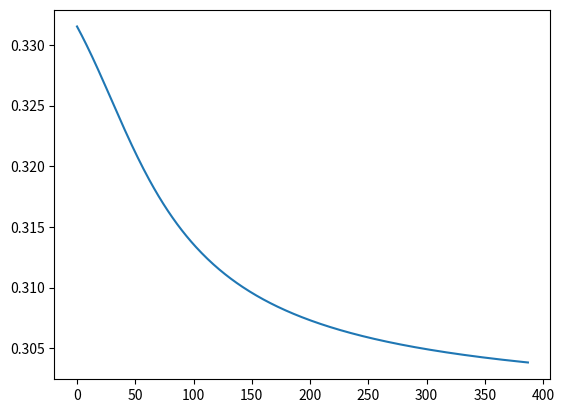

The matplotlib source for this figure:
import numpy as np
import matplotlib.pyplot as plt

sx = np.array([[0,1],[1,0]])
sy = np.array([[0,-1j],[1j,0]])
sz = np.array([[1,0],[0,-1]])

def norm(wavefunction):
    return np.sqrt(np.sum([x**2 for x in wavefunction]))

#to iterate through spin states, we just count up to 2**n and
#use the binary representation of the count as our state,
#replacing 0's with -1's
def state_from_iteration(N, i):
    i_bin = bin(i)[2:]#bin gives you '0b#'
    i_arr = [int(ch) for ch in i_bin]#now we have an array of 1's and 0's
    i_arr = list(np.zeros(N - len(i_arr))) + i_arr
    for k, spin in enumerate(i_arr):#convert all 0's to -1's
        if spin == 0:
            i_arr[k] = -1
    return i_arr

#state is a vector state of system
def Hcoeff(N, state):
    #The Ising hamiltonian in 1D
    H = 0
    for i in range(N-1):
        H += (state[i])*(state[i+1])
    return H

#wavefunction is a vector of length 2^n
#returns a vector that's a modified wavefunction
def Hsys(N, wavefunction):
    Hsysn = np.zeros(2**N)
    for i,coeff in enumerate(wavefunction): 
        Hsysn[i] = (Hcoeff(N, state_from_iteration(N, i))*coeff)
    return Hsysn
    
#Returns a Hamiltonian diagonal matrix of size 2^nx2^n using Ising model
def Hamiltonian(N):
    Hsysn = np.zeros((2**N,2**N))
    for i in range(N): 
        Hsysn[i][i] = Hcoeff(N, state_from_iteration(N, i))
    return Hsysn

def T_ising(N,J,h):
    valStore = np.zeros((2**N,2**N))
    finalVal = np.zeros((2**N,2**N))
    for i in range(N):
        singleCurrent = np.array([1])
        for j in range(N):
            current = np.array([1])
            for k in range(N):
                if k!=i and k!=j:
                    current = np.kron(current, np.identity(2))
                    # valList.append(numpy.identity(2))
                elif k == i:
                    current = np.kron(current, sz)
                else:
                    current = np.kron(current, sz)
            if j!=i:
                singleCurrent = np.kron(singleCurrent, np.identity(2))
            else:
                singleCurrent = np.kron(singleCurrent, sx)
            
            valStore += J*current
        finalVal += h*singleCurrent
    return valStore+finalVal
    
def Hamiltonian_heisenberg(N):
    ham = np.zeros((2**N,2**N))
    for i in range(N-1):
        product_terms = [np.identity(2) for i in range(N)]
        #compute x products
        product_terms[i:i+2] = [sx,sx]
        x_prod = np.ones(1)
        for term in product_terms:
            x_prod = np.kron(x_prod,term)
        #compute y products
        product_terms[i:i+2] = [sy,sy]
        y_prod = np.ones(1)
        for term in product_terms:
            y_prod = np.kron(y_prod,term)
        #compute z products
        product_terms[i:i+2] = [sz,sz]
        z_prod = np.ones(1)
        for term in product_terms:
            z_prod = np.kron(z_prod,term)
        #add all the products to the hamiltonian
        ham = ham + x_prod + y_prod + z_prod
    return ham

def T_isingWrapper(N):
    return T_ising(N, 0.1, 0.1)
        
class NeuralNet(object):

    def __init__(self, N, M, D, h_function):
        self.N = N
        self.M = M
        self.a = np.random.random(N)
        self.b = np.random.random(M)
        #D is learning rate (used in update)
        self.D = D
        #Computes a generic hamiltonian matrix for size N
        self.hamiltonian = h_function(self.N)
        self.wavefunction = []
        self.weights = np.random.rand(N,M)# + 1j*np.random.rand(N,M)
        self.updateWF()

    def updateWF(self):
        wf = []
        for i in range(2**self.N):#iterate through spin states
            spin_state = state_from_iteration(self.N, i)
            theta = 1 #product term in the wave function
            #print("Weights")
            #print(self.weights)
            #print("Spin State")
            #print(spin_state)
            for j in range(self.M):
                theta *= 2*np.cosh(np.dot(self.weights[:,j], spin_state) + self.b[j])
            x = np.exp(np.dot(spin_state,self.a))
            theta *= x
            wf.append(theta)
        self.wavefunction = wf/(norm(wf))
        return self.wavefunction

    def grad_psi(self):
        del_psi = np.zeros((2**self.N, self.N + self.M + self.N*self.M))
        for i in range(2**self.N):#iterate through spin states
            spin_state = state_from_iteration(self.N, i)
            
            db = np.array([self.wavefunction[i]*(np.tanh(np.dot(self.weights[:,j], spin_state) + self.b[j])) for j in range(self.M)])

            dw = np.array([[db[m]*spin_state[n] for m in range(self.M)] for n in range(self.N)])

            da = np.array([spin_state[k]*self.wavefunction[i] for k in range(self.N)])
            
            del_psi[i] = np.append(np.append(da,db),dw)            

        return del_psi
    def grad_e(self):
        del_psi = self.grad_psi()
        bra_wf = np.conjugate(self.wavefunction)

        right = np.matmul(self.hamiltonian,del_psi)
        return 2*(np.real(np.matmul(bra_wf,right)) - self.EnergyExpectation()*np.real(np.matmul(bra_wf,del_psi)))/norm(self.wavefunction)

    def EnergyExpectation(self):
        return np.dot(np.conjugate(self.wavefunction),np.matmul(self.hamiltonian,self.wavefunction))/norm(self.wavefunction)
        #Hsysn = Hsys(self.N, self.wavefunction)
        #return np.dot(self.wavefunction, Hsysn)/norm(self.wavefunction)
        #Hsysn = np.matmul(self.hamiltonian, self.wavefunction)
        # Hsysn = Hsys(self.N, self.wavefunction)
        #return np.dot(self.wavefunction, Hsysn)/norm(self.wavefunction)

    def UpdateOnce(self):
        gradient = self.grad_e()
        for i in range(self.N):
            self.a[i] -= self.D*gradient[i]
        for i in range(self.N, self.N+self.M):
            self.b[i-self.N] -= self.D*gradient[i]
        for i in range(self.N):
            for j in range(self.M):
                self.weights[i][j] -= self.D*gradient[self.N+self.M+self.M*i+j]
        self.updateWF()


def Train(epsilon):
    test = NeuralNet(3,3,0.1, T_isingWrapper)
    training = []
    i = 0
    while(True):
        # print(test.wavefunction)
        training.append(test.EnergyExpectation())
        print(training[i])
        if i>=5:
            breaker = True
            for j in range(4):
                if abs(training[len(training)-j-1] - training[len(training)-j-2]) >= epsilon:
                    breaker = False
            if breaker==True:
                return training
        test.UpdateOnce()
        i += 1
        
energies = np.real(Train(0.00001))
plt.figure(0)
plt.plot(energies)
plt.show()
